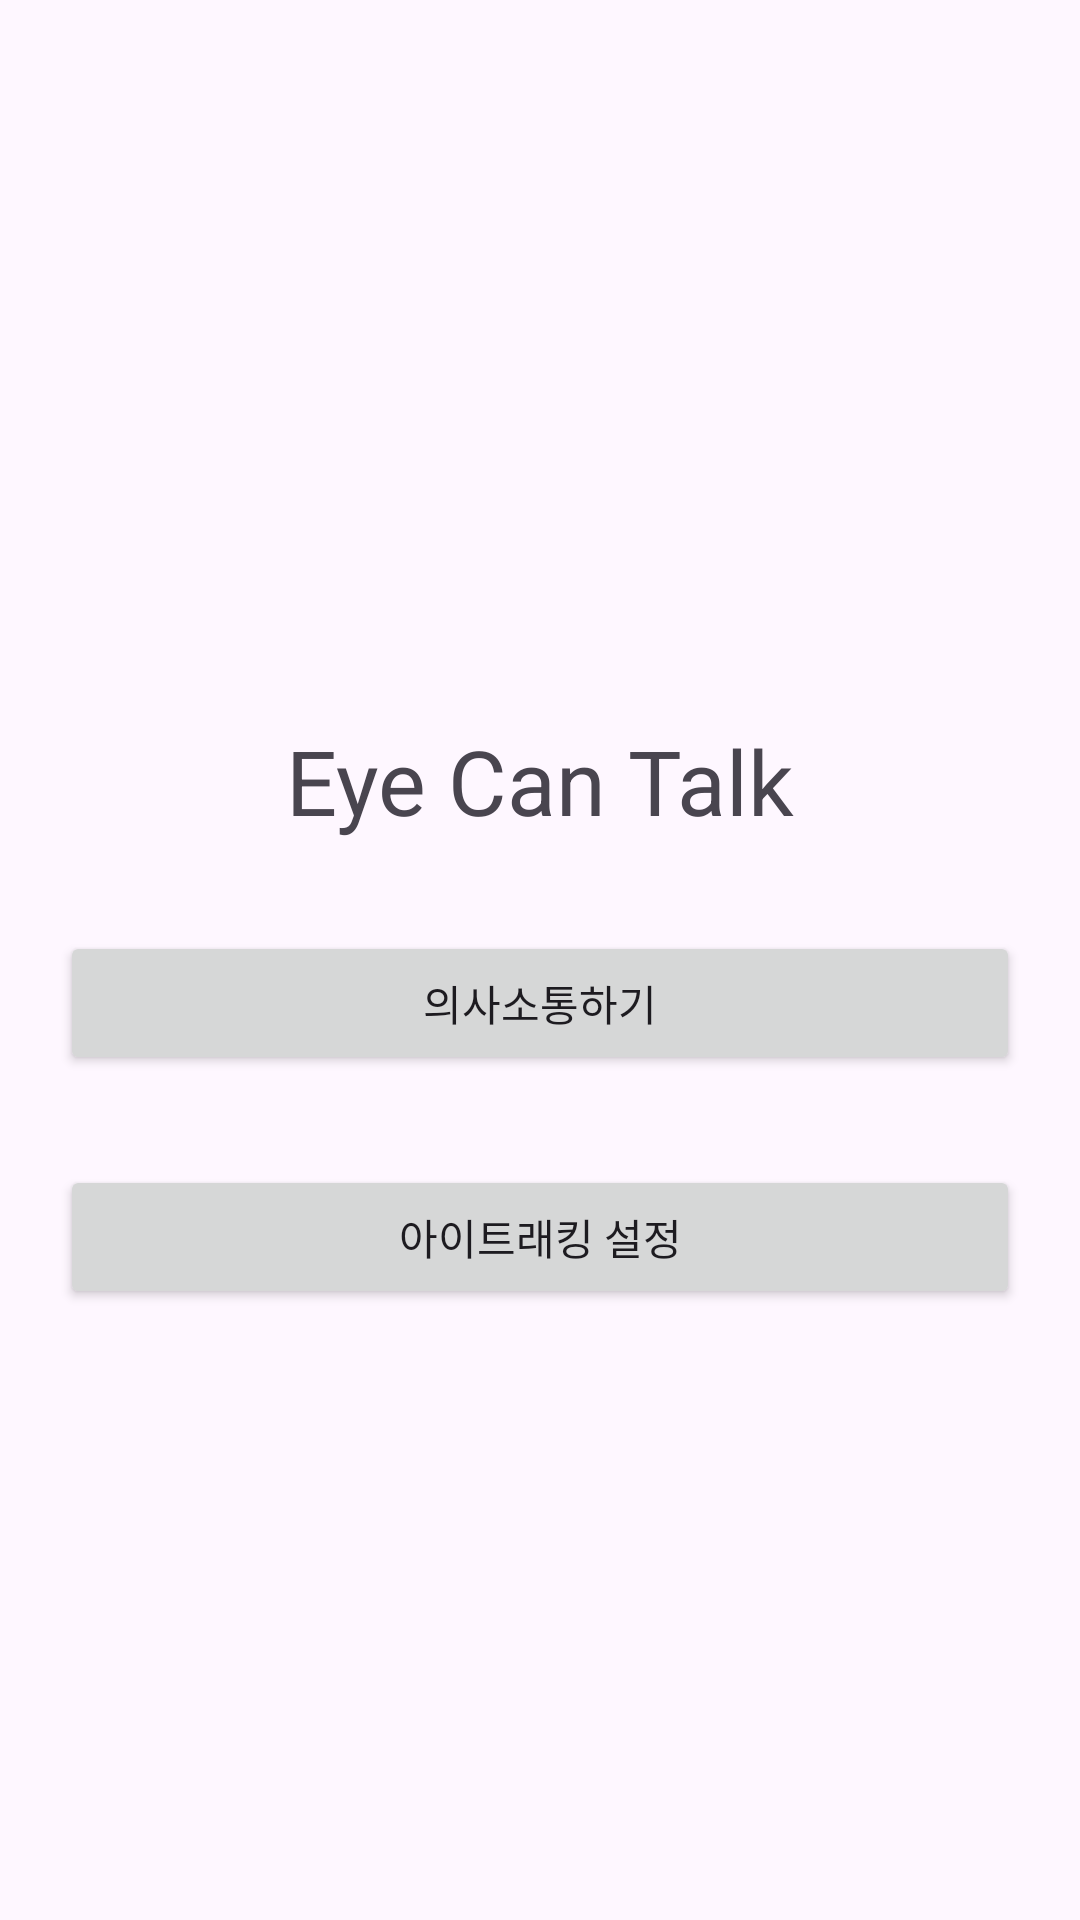

Here is an Android app screen rendered from its layout file. Give the layout XML and the strings, colors and styles it references.
<!-- AndroidManifest.xml: application theme Theme.EyeCanTalk -->
<!-- res/layout/activity_main.xml -->
<?xml version="1.0" encoding="utf-8"?>
<androidx.constraintlayout.widget.ConstraintLayout xmlns:android="http://schemas.android.com/apk/res/android"
    xmlns:app="http://schemas.android.com/apk/res-auto"
    xmlns:tools="http://schemas.android.com/tools"
    android:layout_width="match_parent"
    android:layout_height="match_parent"
    tools:context=".activity.MainActivity">


    <TextView
        android:id="@+id/textView"
        android:layout_width="wrap_content"
        android:layout_height="wrap_content"
        android:text="Eye Can Talk"
        android:textSize="30sp"
        app:layout_constraintVertical_bias="0.4"
        app:layout_constraintBottom_toBottomOf="parent"
        app:layout_constraintEnd_toEndOf="parent"
        app:layout_constraintStart_toStartOf="parent"
        app:layout_constraintTop_toTopOf="parent"/>

    <LinearLayout
        android:id="@+id/layout_btn"
        android:layout_width="match_parent"
        android:layout_height="wrap_content"
        android:orientation="vertical"
        app:layout_constraintTop_toBottomOf="@+id/textView">

    <Button
        android:id="@+id/btn_main"
        android:layout_width="match_parent"
        android:layout_height="wrap_content"
        android:layout_marginHorizontal="20dp"
        android:text="의사소통하기"
        android:layout_marginTop="30dp"
        tools:layout_editor_absoluteX="20dp"/>

    <Button
        android:id="@+id/btn_setting"
        android:layout_width="match_parent"
        android:layout_height="wrap_content"
        android:layout_marginHorizontal="20dp"
        android:text="아이트래킹 설정"
        android:layout_marginTop="30dp"
        tools:layout_editor_absoluteX="20dp"/>
    </LinearLayout>


</androidx.constraintlayout.widget.ConstraintLayout>
<!-- resources referenced by this layout -->
<resources>
  <style name="Theme.EyeCanTalk" parent="Base.Theme.EyeCanTalk" />
  <style name="Base.Theme.EyeCanTalk" parent="Theme.Material3.DayNight.NoActionBar">
          
          
      </style>
</resources>
